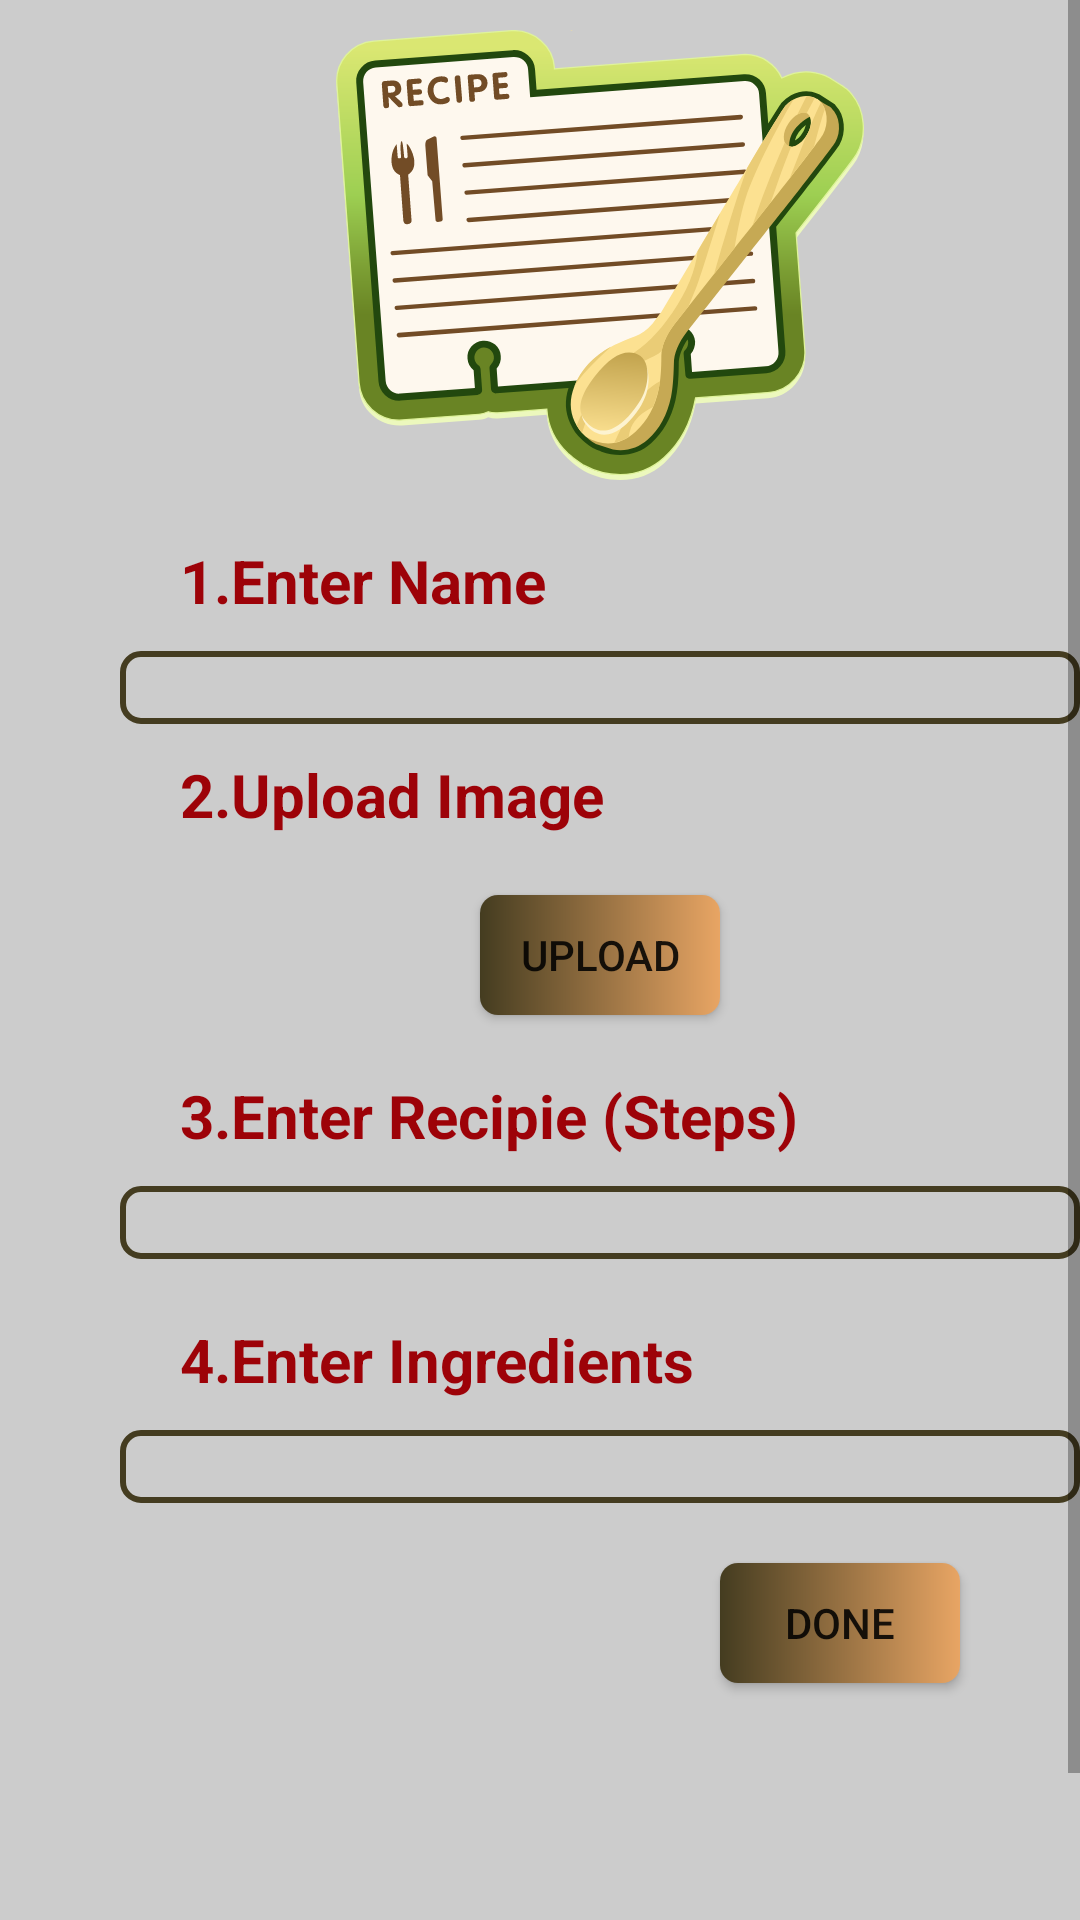

This screen was rendered from an Android layout file. Write that file and the resources it references.
<!-- AndroidManifest.xml: application theme Theme.SMDProject -->
<!-- res/layout/custom_dialog_box.xml -->
<?xml version="1.0" encoding="utf-8"?>
<LinearLayout xmlns:android="http://schemas.android.com/apk/res/android"
    android:layout_width="match_parent"
    android:layout_height="match_parent"
    android:background="@color/light_grey"
    android:orientation="vertical">

    <ScrollView
        android:layout_width="match_parent"
        android:layout_height="wrap_content"
        android:fillViewport="true">


        <androidx.appcompat.widget.LinearLayoutCompat
            android:layout_width="match_parent"
            android:layout_height="wrap_content"
            android:layout_marginStart="20dp"
            android:layout_marginTop="10dp"
            android:layout_marginEnd="20dp"
            android:layout_marginBottom="40dp"
            android:orientation="vertical"

            >

            <androidx.appcompat.widget.AppCompatImageView
                android:layout_width="match_parent"
                android:layout_height="150dp"
                android:layout_gravity="center"
                android:src="@drawable/add_recpie_icon" />

            <TextView
                android:layout_width="match_parent"
                android:layout_height="wrap_content"
                android:layout_gravity="center"
                android:layout_marginStart="40dp"
                android:layout_marginTop="20dp"
                android:layout_marginEnd="40dp"
                android:text="1.Enter Name"
                android:textColor="@color/mehroon"
                android:textSize="20sp"
                android:textStyle="bold" />

            <androidx.appcompat.widget.AppCompatEditText
                android:id="@+id/new_recipie_name"
                android:layout_width="match_parent"
                android:layout_height="wrap_content"
                android:layout_marginStart="20dp"
                android:layout_marginTop="10dp"
                android:layout_marginEnd="20dp"
                android:background="@drawable/edit_text_back"
                android:textColor="@color/black" />

            <TextView
                android:layout_width="match_parent"
                android:layout_height="wrap_content"
                android:layout_gravity="center"
                android:layout_marginStart="40dp"
                android:layout_marginTop="10dp"
                android:layout_marginEnd="40dp"
                android:text="2.Upload Image"
                android:textColor="@color/mehroon"
                android:textSize="20sp"
                android:textStyle="bold" />

            <androidx.appcompat.widget.AppCompatButton
                android:id="@+id/upload_id"
                android:layout_width="80dp"
                android:layout_height="40dp"
                android:layout_gravity="center"
                android:layout_marginTop="20dp"
                android:background="@drawable/gradient_button"
                android:text="Upload" />

            <TextView

                android:layout_width="match_parent"
                android:layout_height="wrap_content"
                android:layout_gravity="center"
                android:layout_marginStart="40dp"
                android:layout_marginTop="20dp"
                android:layout_marginEnd="40dp"
                android:text="3.Enter Recipie (Steps)"
                android:textColor="@color/mehroon"
                android:textSize="20sp"
                android:textStyle="bold" />

            <androidx.appcompat.widget.AppCompatEditText
                android:id="@+id/new_recipie_steps"
                android:layout_width="match_parent"
                android:layout_height="wrap_content"
                android:layout_marginStart="20dp"
                android:layout_marginTop="10dp"
                android:layout_marginEnd="20dp"
                android:background="@drawable/edit_text_back"
                android:textColor="@color/black" />

            <TextView
                android:layout_width="match_parent"
                android:layout_height="wrap_content"
                android:layout_gravity="center"
                android:layout_marginStart="40dp"
                android:layout_marginTop="20dp"
                android:layout_marginEnd="40dp"
                android:text="4.Enter Ingredients"
                android:textColor="@color/mehroon"
                android:textSize="20sp"
                android:textStyle="bold" />

            <androidx.appcompat.widget.AppCompatEditText
                android:id="@+id/new_recipie_ingre"
                android:layout_width="match_parent"
                android:layout_height="wrap_content"
                android:layout_marginStart="20dp"
                android:layout_marginTop="10dp"
                android:layout_marginEnd="20dp"
                android:background="@drawable/edit_text_back"
                android:textColor="@color/black" />

            <androidx.appcompat.widget.AppCompatButton
                android:id="@+id/done_id"
                android:layout_width="80dp"
                android:layout_height="40dp"
                android:layout_gravity="center"
                android:layout_marginStart="80dp"
                android:layout_marginTop="20dp"
                android:background="@drawable/gradient_button"
                android:text="Done" />


        </androidx.appcompat.widget.LinearLayoutCompat>


    </ScrollView>


</LinearLayout>
<!-- resources referenced by this layout -->
<resources>
  <color name="black">#FF000000</color>
  <color name="light_grey">#cccccc</color>
  <color name="mehroon">#9d0208</color>
  <!-- drawable add_recpie_icon: vector/xml drawable (drawable, 29856 chars, omitted) -->
  <!-- drawable edit_text_back (drawable) -->
  <?xml version="1.0" encoding="utf-8"?>
  <shape xmlns:android="http://schemas.android.com/apk/res/android">
  
      <stroke
          android:color="@color/gr_start"
          android:width="2dp"
          />
  <corners
      android:radius="6dp"/>
  </shape>
  <!-- drawable gradient_button (drawable) -->
  <?xml version="1.0" encoding="utf-8"?>
  <shape xmlns:android="http://schemas.android.com/apk/res/android">
      <gradient
          android:startColor="@color/gr_start"
          android:endColor="@color/gr_end"
  
  
  
          />
      <corners
          android:radius="6dp"
          />
  
  </shape>
  <style name="Theme.SMDProject" parent="Theme.AppCompat.Light.NoActionBar">
          
          <item name="colorPrimary">@color/appBarColor</item>
          <item name="colorPrimaryDark">@color/black</item>
          <item name="colorAccent">@color/teal_200</item>
          
          <item name="editTextColor">@color/camel</item>
          <item name="android:textColorHint">@color/white</item>
      </style>
  <color name="gr_start">#443C20</color>
  <color name="gr_end">#e8a564</color>
  <color name="appBarColor">#6a040f</color>
  <color name="teal_200">#FF03DAC5</color>
  <color name="camel">#e09f3e</color>
  <color name="white">#FFFFFFFF</color>
</resources>
